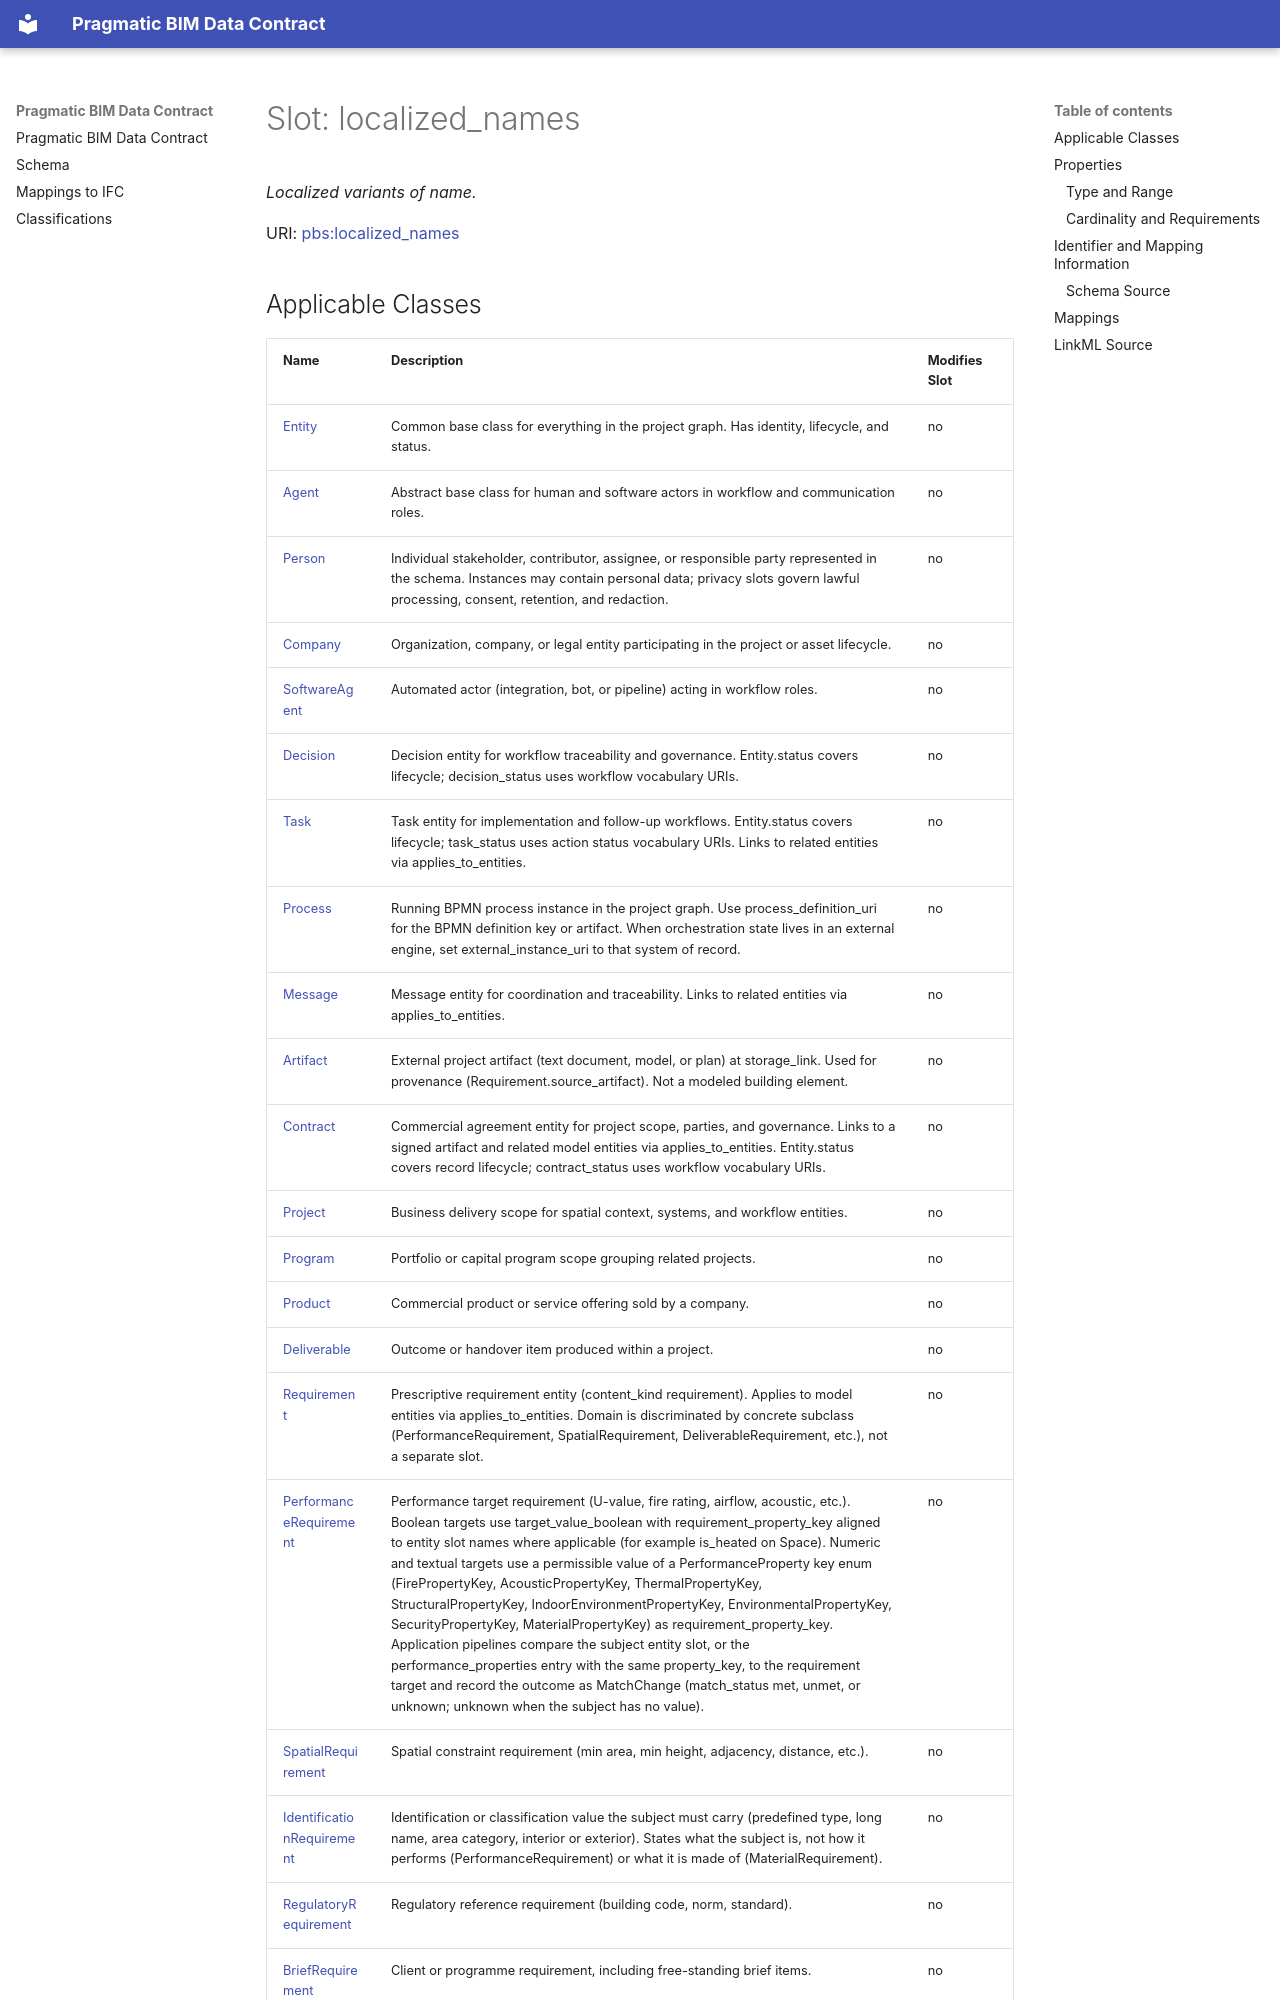

repository: pragmaticBIM/pragmatic-bim-data-contract · page: schema/localized_names.html · generator: mkdocs

---
search:
  boost: 5.0
---

# Slot: localized_names 


_Localized variants of name._



<div data-search-exclude markdown="1">



URI: [pbs:localized_names](https://schema.pragmaticbim.ch/localized_names)
<!-- no inheritance hierarchy -->
